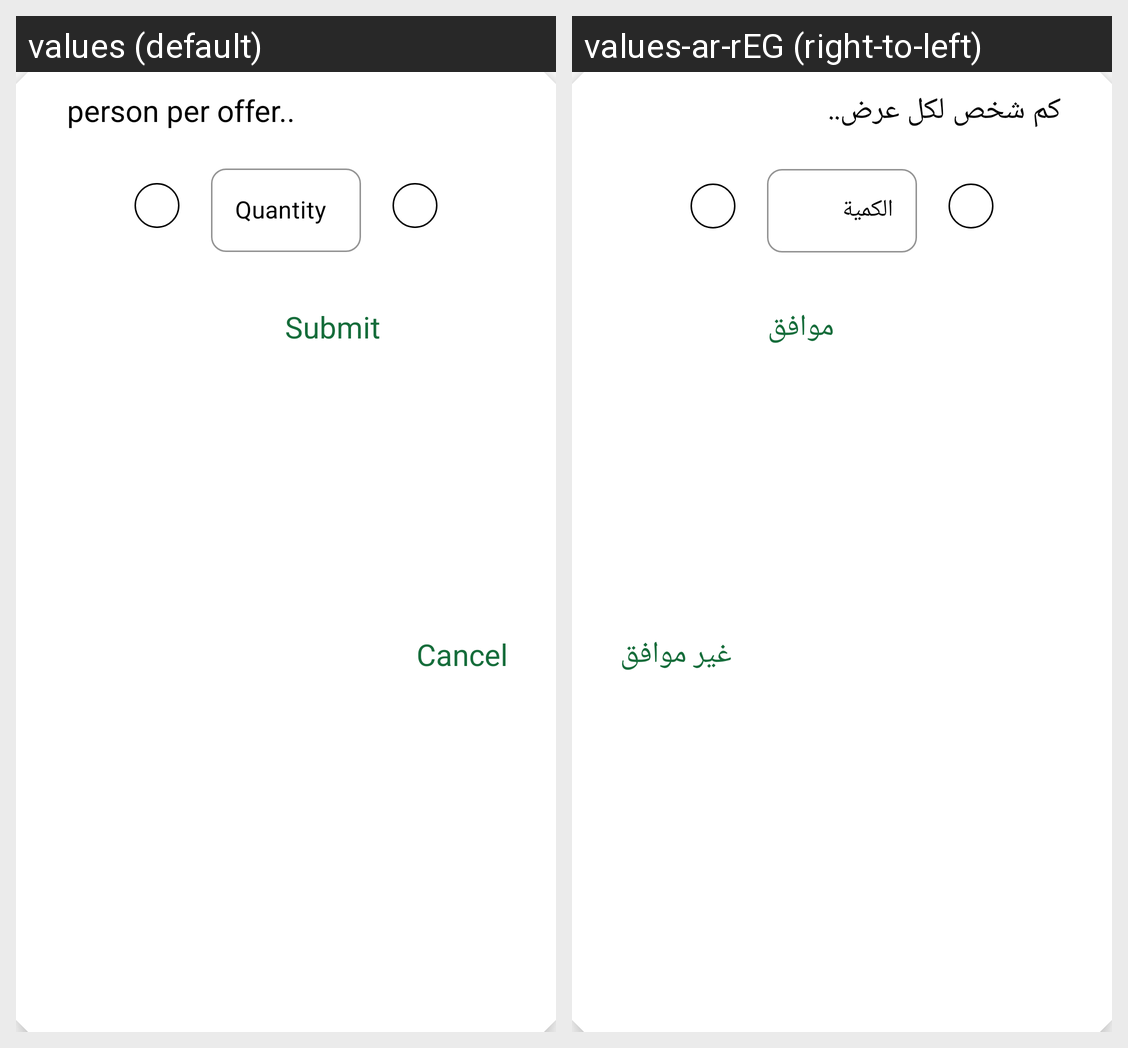

The same Android screen rendered under two of its app's locales, left to right. List the strings drawn on it with the default value and each locale's translation.
Android screen res/layout/custom_booking.xml rendered under 2 locales, left to right: values (default), values-ar-rEG (right-to-left). Device: Nexus 5 (rendered at 1080×1920; each locale shown at half size, 540×960, under a caption strip naming it); theme Theme.Bezo.
Strings drawn on this screen, with the default value and each locale's value (text and hints the layout hard-codes, and strings that could not be matched under every locale, appear in the picture but are not listed):

offer
  values: person per offer..
  values-ar-rEG: كم شخص لكل عرض..

Quantity
  values: Quantity
  values-ar-rEG: الكمية

cancel
  values: Cancel
  values-ar-rEG: غير موافق

ok
  values: Submit
  values-ar-rEG: موافق
